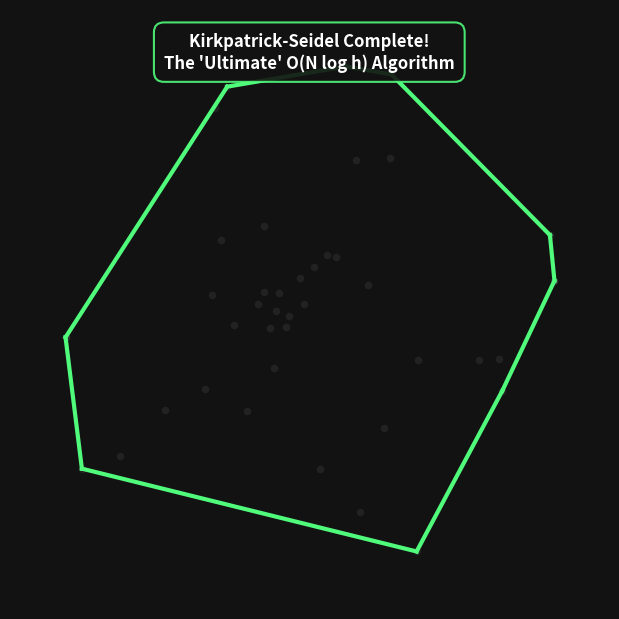

Python code for this plot:
import numpy as np
import matplotlib.pyplot as plt
import matplotlib.animation as animation

NUM_POINTS = 40
GIF_FILENAME = "kirkpatrick_seidel.gif"
FPS = 3
DPI = 120

BG_COLOR = "#121212"
POINT_COLOR = "#555555"
ACTIVE_PT = "#ffffff"
DISCARDED = "#222222"
FINAL_EDGE = "#50fa7b"
BRIDGE_COLOR = "#f1fa8c"
SPLIT_COLOR = "#ff79c6"
BURN_COLOR = "#ff5555"


def cross_product(o, a, b):
    return (a[0] - o[0]) * (b[1] - o[1]) - (a[1] - o[1]) * (b[0] - o[0])


def get_upper_bridge(S, x_med):
    """Finds the upper bridge crossing x_med perfectly using L-to-R sweep."""
    pts = sorted(S, key=lambda p: (p[0], p[1]))
    upper = []
    for p in pts:
        while len(upper) >= 2 and cross_product(upper[-2], upper[-1], p) >= 0:
            upper.pop()
        upper.append(p)
    for i in range(len(upper) - 1):
        if upper[i][0] < x_med < upper[i + 1][0]:
            return upper[i], upper[i + 1]
    return None, None


def get_lower_bridge(S, x_med):
    """Finds the lower bridge crossing x_med perfectly using L-to-R sweep."""
    pts = sorted(S, key=lambda p: (p[0], p[1]))
    lower = []
    for p in pts:
        while len(lower) >= 2 and cross_product(lower[-2], lower[-1], p) <= 0:
            lower.pop()
        lower.append(p)
    for i in range(len(lower) - 1):
        if lower[i][0] < x_med < lower[i + 1][0]:
            return lower[i], lower[i + 1]
    return None, None


def generate_frames(points):
    frames = []
    final_edges = []
    discarded_set = set()

    def add_frame(active, split, bridge, burning, msg, pause=1):
        for _ in range(pause):
            frames.append(
                {
                    "edges": list(final_edges),
                    "discarded": set(discarded_set),
                    "active": list(active),
                    "split": split,
                    "bridge": bridge,
                    "burning": list(burning),
                    "msg": msg,
                }
            )

    def ks_upper(S):
        unique_x = sorted(list(set(p[0] for p in S)))
        if len(unique_x) < 2:
            return

        mid = len(unique_x) // 2
        x_med = (unique_x[mid - 1] + unique_x[mid]) / 2.0

        add_frame(S, x_med, None, [], "Upper Hull: Splitting set by Median X", 2)

        pl, pr = get_upper_bridge(S, x_med)
        if not pl or not pr:
            return

        add_frame(
            S,
            x_med,
            (pl, pr),
            [],
            "Marriage: Finding Upper Bridge BEFORE recursing!",
            2,
        )
        final_edges.append((pl, pr))

        S_left = [p for p in S if p[0] <= pl[0]]
        S_right = [p for p in S if p[0] >= pr[0]]
        discard_now = [p for p in S if p not in S_left and p not in S_right]

        if discard_now:
            add_frame(
                S,
                x_med,
                (pl, pr),
                discard_now,
                "Prune: Points under the bridge are instantly discarded!",
                2,
            )
            for p in discard_now:
                discarded_set.add(p)

        ks_upper(S_left)
        ks_upper(S_right)

    def ks_lower(S):
        unique_x = sorted(list(set(p[0] for p in S)))
        if len(unique_x) < 2:
            return

        mid = len(unique_x) // 2
        x_med = (unique_x[mid - 1] + unique_x[mid]) / 2.0

        add_frame(S, x_med, None, [], "Lower Hull: Splitting set by Median X", 2)

        pl, pr = get_lower_bridge(S, x_med)
        if not pl or not pr:
            return

        add_frame(
            S,
            x_med,
            (pl, pr),
            [],
            "Marriage: Finding Lower Bridge BEFORE recursing!",
            2,
        )
        final_edges.append((pl, pr))

        S_left = [p for p in S if p[0] <= pl[0]]
        S_right = [p for p in S if p[0] >= pr[0]]
        discard_now = [p for p in S if p not in S_left and p not in S_right]

        if discard_now:
            add_frame(
                S,
                x_med,
                (pl, pr),
                discard_now,
                "Prune: Points above the lower bridge are instantly discarded!",
                2,
            )
            for p in discard_now:
                discarded_set.add(p)

        ks_lower(S_left)
        ks_lower(S_right)

    add_frame(
        points, None, None, [], "Kirkpatrick-Seidel Algorithm\nPhase 1: Upper Hull", 3
    )
    ks_upper(points)

    add_frame(points, None, None, [], "Upper Hull Complete!\nPhase 2: Lower Hull", 3)
    ks_lower(points)

    add_frame(
        [],
        None,
        None,
        [],
        "Kirkpatrick-Seidel Complete!\nThe 'Ultimate' O(N log h) Algorithm",
        12,
    )

    return frames


np.random.seed(42)
angles = np.random.uniform(0, 2 * np.pi, NUM_POINTS)
radii = np.random.uniform(0, 10, NUM_POINTS)
x = radii * np.cos(angles)
y = radii * np.sin(angles)
points = list(zip(x, y))

fig, ax = plt.subplots(figsize=(6, 6), facecolor=BG_COLOR)
plt.subplots_adjust(left=0, right=1, bottom=0, top=1)

padding = 2
xlim = (min(x) - padding, max(x) + padding)
ylim = (min(y) - padding, max(y) + padding)


def update(frame_data):
    ax.clear()
    ax.set_facecolor(BG_COLOR)
    ax.axis("off")
    ax.set_xlim(xlim)
    ax.set_ylim(ylim)

    edges = frame_data["edges"]
    discarded = frame_data["discarded"]
    active = frame_data["active"]
    split = frame_data["split"]
    bridge = frame_data["bridge"]
    burning = frame_data["burning"]
    msg = frame_data["msg"]

    for p in points:
        if p in burning:
            ax.scatter(
                p[0],
                p[1],
                color=BURN_COLOR,
                s=120,
                marker="x",
                linewidths=2.5,
                zorder=6,
            )
        elif p in discarded:
            ax.scatter(p[0], p[1], color=DISCARDED, s=20, zorder=1)
        elif p in active:
            ax.scatter(p[0], p[1], color=ACTIVE_PT, s=45, zorder=3)
        else:
            ax.scatter(p[0], p[1], color=POINT_COLOR, s=20, alpha=0.4, zorder=2)

    for edge in edges:
        ax.plot(
            [edge[0][0], edge[1][0]],
            [edge[0][1], edge[1][1]],
            color=FINAL_EDGE,
            linewidth=3,
            zorder=4,
        )

    if split is not None:
        ax.axvline(x=split, color=SPLIT_COLOR, linestyle=":", linewidth=2, zorder=2)

    if bridge:
        ax.plot(
            [bridge[0][0], bridge[1][0]],
            [bridge[0][1], bridge[1][1]],
            color=BRIDGE_COLOR,
            linestyle="--",
            linewidth=4,
            zorder=5,
        )
        ax.scatter(
            [bridge[0][0], bridge[1][0]],
            [bridge[0][1], bridge[1][1]],
            color=BRIDGE_COLOR,
            s=80,
            zorder=6,
        )

    bbox_props = dict(
        boxstyle="round,pad=0.6", fc=BG_COLOR, ec=ACTIVE_PT, lw=1.5, alpha=0.9
    )
    if "Complete" in msg:
        bbox_props["ec"] = FINAL_EDGE
    elif "Marriage" in msg:
        bbox_props["ec"] = BRIDGE_COLOR
    elif "Prune" in msg:
        bbox_props["ec"] = BURN_COLOR
    elif "Divide" in msg or "Split" in msg:
        bbox_props["ec"] = SPLIT_COLOR

    ax.text(
        np.mean(x),
        max(y) + 0.5,
        msg,
        color="#ffffff",
        fontsize=12,
        ha="center",
        va="center",
        fontweight="bold",
        bbox=bbox_props,
        zorder=10,
    )


print("Running Kirkpatrick-Seidel (Fixed Correctness & Pacing)...")
frames = generate_frames(points)
print(f"Generated {len(frames)} frames. Rendering GIF at {FPS} FPS...")

ani = animation.FuncAnimation(
    fig, update, frames=frames, interval=1000 / FPS, repeat=False
)
ani.save(GIF_FILENAME, dpi=DPI, writer=animation.PillowWriter(fps=FPS))
print("Done! You now have a flawless 'Marriage Before Conquest' visual.")
